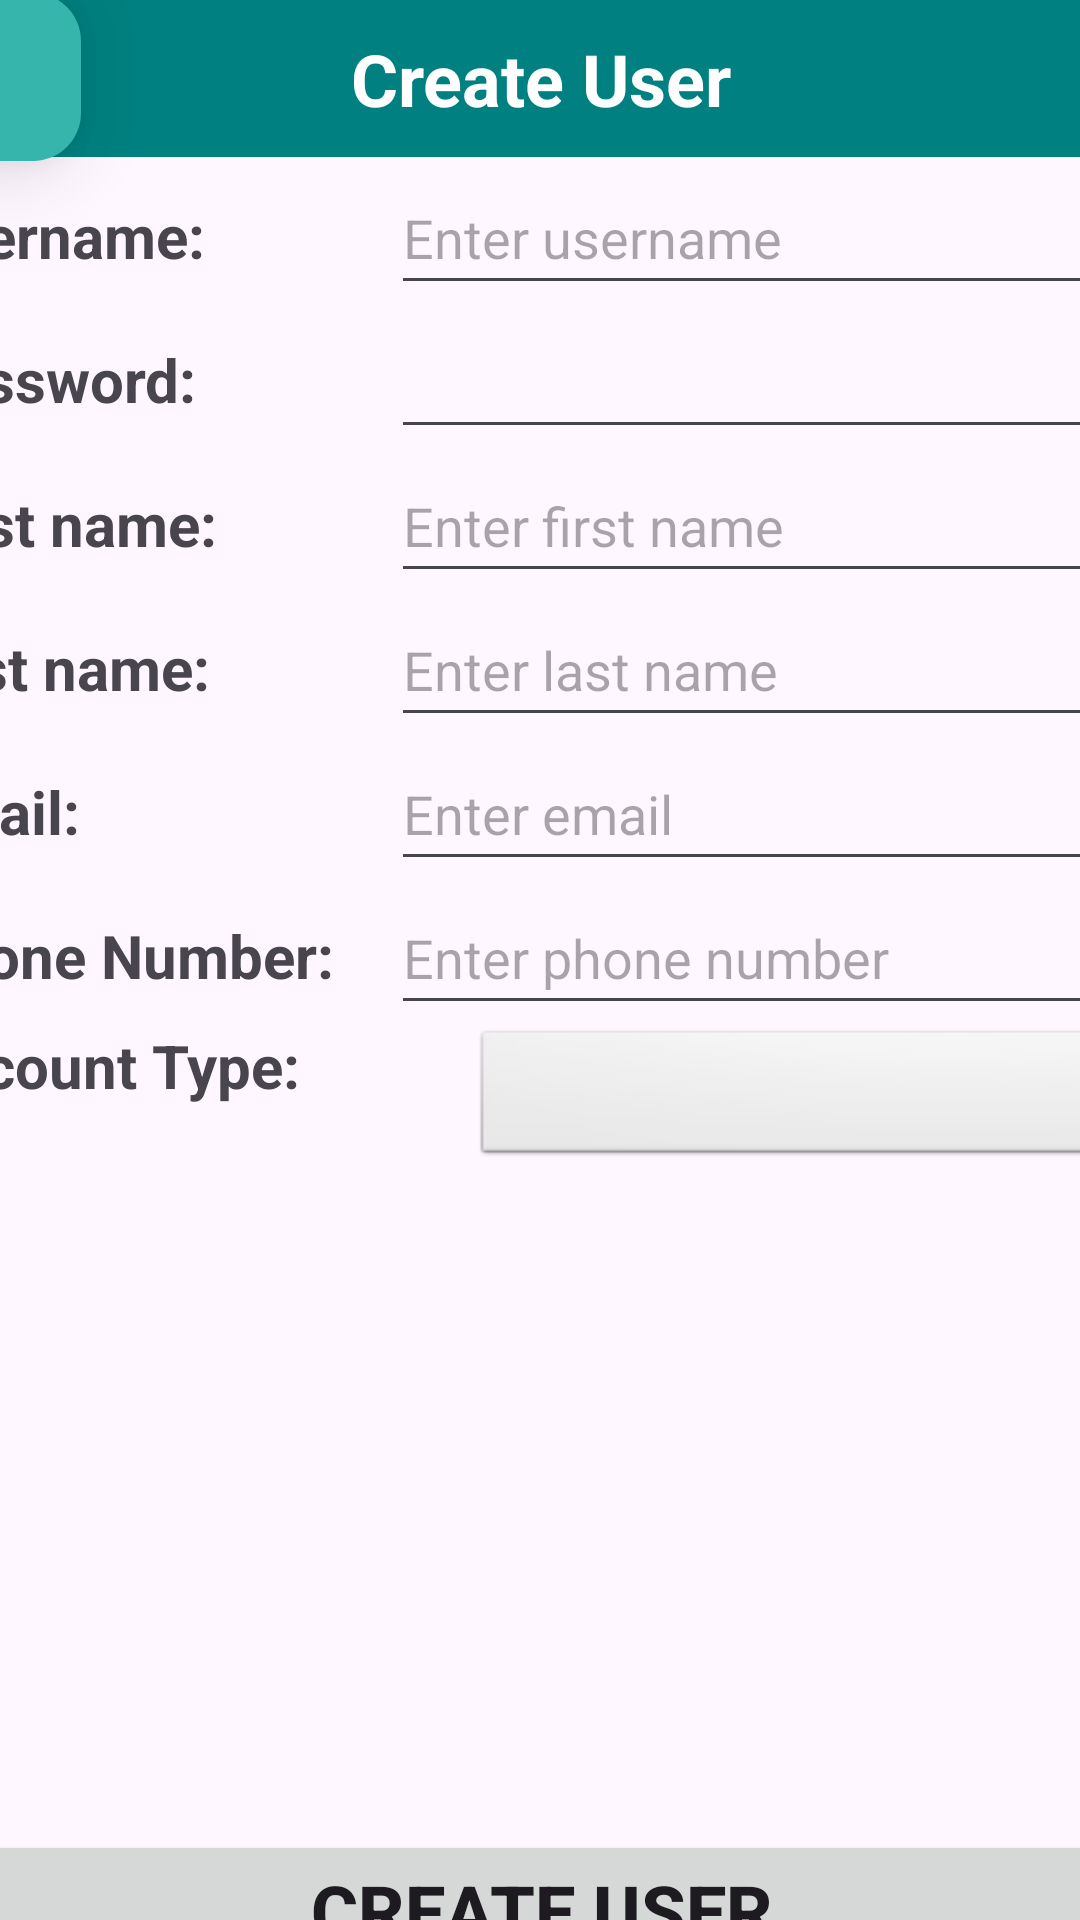

Produce the Android XML layout that renders to this screen, including the resource entries it uses.
<!-- AndroidManifest.xml: application theme Theme.ShovelHero -->
<!-- res/layout/activity_add.xml -->
<?xml version="1.0" encoding="utf-8"?>
<androidx.constraintlayout.widget.ConstraintLayout xmlns:android="http://schemas.android.com/apk/res/android"
    xmlns:app="http://schemas.android.com/apk/res-auto"
    xmlns:tools="http://schemas.android.com/tools"
    android:layout_width="match_parent"
    android:layout_height="match_parent">

    <LinearLayout
        android:id="@+id/linearLayout"
        android:layout_width="419dp"
        android:layout_height="633dp"
        android:orientation="vertical"
        app:layout_constraintEnd_toEndOf="parent"
        app:layout_constraintStart_toStartOf="parent"
        app:layout_constraintTop_toTopOf="parent">

        <TextView
            android:id="@+id/textView2"
            android:layout_width="match_parent"
            android:layout_height="wrap_content"
            android:background="#008080"
            android:paddingVertical="10dp"
            android:text="@string/create_user"
            android:textAlignment="center"
            android:textColor="#FFFFFF"
            android:textSize="24sp"
            android:textStyle="bold" />

        <com.google.android.material.floatingactionbutton.FloatingActionButton
            android:id="@+id/createUserBack"
            android:layout_width="wrap_content"
            android:layout_height="wrap_content"
            android:clickable="true"
            android:contentDescription="Button to go back"
            android:backgroundTint="#35B5AC"
            android:translationZ="10dp"
            android:layout_marginTop="-55dp"
            app:srcCompat="@drawable/back_new"
            tools:ignore="HardcodedText" />

        <LinearLayout
            android:layout_width="match_parent"
            android:layout_height="wrap_content"
            android:orientation="horizontal">

            <TextView
                android:id="@+id/textView3"
                android:layout_width="110dp"
                android:layout_height="wrap_content"
                android:layout_weight="1"
                android:text="@string/username"
                android:textSize="20sp"
                android:textStyle="bold" />

            <EditText
                android:id="@+id/txtCreateUsername"
                android:layout_width="wrap_content"
                android:layout_height="48dp"
                android:layout_weight="1"
                android:autofillHints="username"
                android:ems="10"
                android:inputType="text"
                android:hint="@string/enter_username"
                tools:ignore="LabelFor" />
        </LinearLayout>

        <LinearLayout
            android:layout_width="match_parent"
            android:layout_height="wrap_content"
            android:orientation="horizontal">

            <TextView
                android:id="@+id/textView8"
                android:layout_width="110dp"
                android:layout_height="wrap_content"
                android:layout_weight="1"
                android:text="@string/password"
                android:textSize="20sp"
                android:textStyle="bold" />

            <EditText
                android:id="@+id/txtCreatePassword"
                android:layout_width="wrap_content"
                android:layout_height="48dp"
                android:layout_weight="1"
                android:autofillHints="emailAddress"
                android:ems="10"
                android:inputType="textPassword"
                tools:ignore="LabelFor" />
        </LinearLayout>

        <LinearLayout
            android:layout_width="match_parent"
            android:layout_height="wrap_content"
            android:orientation="horizontal">

            <TextView
                android:id="@+id/textView4"
                android:layout_width="110dp"
                android:layout_height="wrap_content"
                android:layout_weight="1"
                android:text="@string/first_name"
                android:textSize="20sp"
                android:textStyle="bold" />

            <EditText
                android:id="@+id/txtCreateFirstname"
                android:layout_width="wrap_content"
                android:layout_height="48dp"
                android:layout_weight="1"
                android:autofillHints="name"
                android:ems="10"
                android:inputType="text"
                android:hint="@string/enter_first_name"
                tools:ignore="LabelFor" />
        </LinearLayout>

        <LinearLayout
            android:layout_width="match_parent"
            android:layout_height="wrap_content"
            android:orientation="horizontal">

            <TextView
                android:id="@+id/textView5"
                android:layout_width="110dp"
                android:layout_height="wrap_content"
                android:layout_weight="1"
                android:text="@string/last_name"
                android:textSize="20sp"
                android:textStyle="bold" />

            <EditText
                android:id="@+id/txtCreateLastname"
                android:layout_width="wrap_content"
                android:layout_height="48dp"
                android:layout_weight="1"
                android:autofillHints="name"
                android:ems="10"
                android:inputType="text"
                android:hint="@string/enter_last_name"
                tools:ignore="LabelFor" />
        </LinearLayout>

        <LinearLayout
            android:layout_width="match_parent"
            android:layout_height="wrap_content"
            android:orientation="horizontal">

            <TextView
                android:id="@+id/textView7"
                android:layout_width="110dp"
                android:layout_height="wrap_content"
                android:layout_weight="1"
                android:text="@string/email"
                android:textSize="20sp"
                android:textStyle="bold" />

            <EditText
                android:id="@+id/txtCreateEmail"
                android:layout_width="wrap_content"
                android:layout_height="48dp"
                android:layout_weight="1"
                android:autofillHints="emailAddress"
                android:ems="10"
                android:inputType="text"
                android:hint="@string/enter_email"
                tools:ignore="LabelFor" />
        </LinearLayout>

        <LinearLayout
            android:layout_width="match_parent"
            android:layout_height="wrap_content"
            android:orientation="horizontal">

            <TextView
                android:id="@+id/textView9"
                android:layout_width="110dp"
                android:layout_height="wrap_content"
                android:layout_weight="1"
                android:text="@string/phone_number"
                android:textSize="20sp"
                android:textStyle="bold" />

            <EditText
                android:id="@+id/txtCreatePhone"
                android:layout_width="wrap_content"
                android:layout_height="48dp"
                android:layout_weight="1"
                android:autofillHints="emailAddress"
                android:ems="10"
                android:inputType="phone"
                android:hint="@string/enter_phone_number"
                tools:ignore="LabelFor" />
        </LinearLayout>

        <LinearLayout
            android:layout_width="match_parent"
            android:layout_height="wrap_content"
            android:orientation="horizontal">

            <TextView
                android:id="@+id/textView10"
                android:layout_width="35dp"
                android:layout_height="wrap_content"
                android:layout_weight="1"
                android:text="@string/account_type"
                android:textSize="20sp"
                android:textStyle="bold" />

            <Spinner
                android:id="@+id/txtCreateAccountType"
                android:layout_width="wrap_content"
                android:layout_height="wrap_content"
                android:layout_weight="1"
                android:background="@android:drawable/btn_dropdown"
                android:spinnerMode="dropdown" />
        </LinearLayout>

    </LinearLayout>

    <Button
        android:id="@+id/btnAddUser"
        android:layout_width="399dp"
        android:layout_height="53dp"
        android:text="@string/create_user"
        android:textStyle="bold"
        android:textSize="24sp"
        app:layout_constraintBottom_toBottomOf="parent"
        app:layout_constraintEnd_toEndOf="parent"
        app:layout_constraintStart_toStartOf="parent"
        app:layout_constraintTop_toBottomOf="@+id/linearLayout" />

</androidx.constraintlayout.widget.ConstraintLayout>
<!-- resources referenced by this layout -->
<resources>
  <string name="account_type">Account Type:</string>
  <string name="create_user">Create User</string>
  <string name="email">Email:</string>
  <string name="enter_email">Enter email</string>
  <string name="enter_first_name">Enter first name</string>
  <string name="enter_last_name">Enter last name</string>
  <string name="enter_phone_number">Enter phone number</string>
  <string name="enter_username">Enter username</string>
  <string name="first_name">First name:</string>
  <string name="last_name">Last name:</string>
  <string name="password">Password:</string>
  <string name="phone_number">Phone Number:</string>
  <string name="username">Username:</string>
  <style name="Theme.ShovelHero" parent="Theme.AppCompat.Light.DarkActionBar">
          
          <item name="colorPrimary">@color/purple_200</item>
          <item name="colorPrimaryDark">@color/purple_500</item>
          <item name="colorAccent">@color/teal_200</item>
      </style>
  <color name="purple_200">#FFBB86FC</color>
  <color name="purple_500">#FF6200EE</color>
  <color name="teal_200">#FF03DAC5</color>
</resources>
